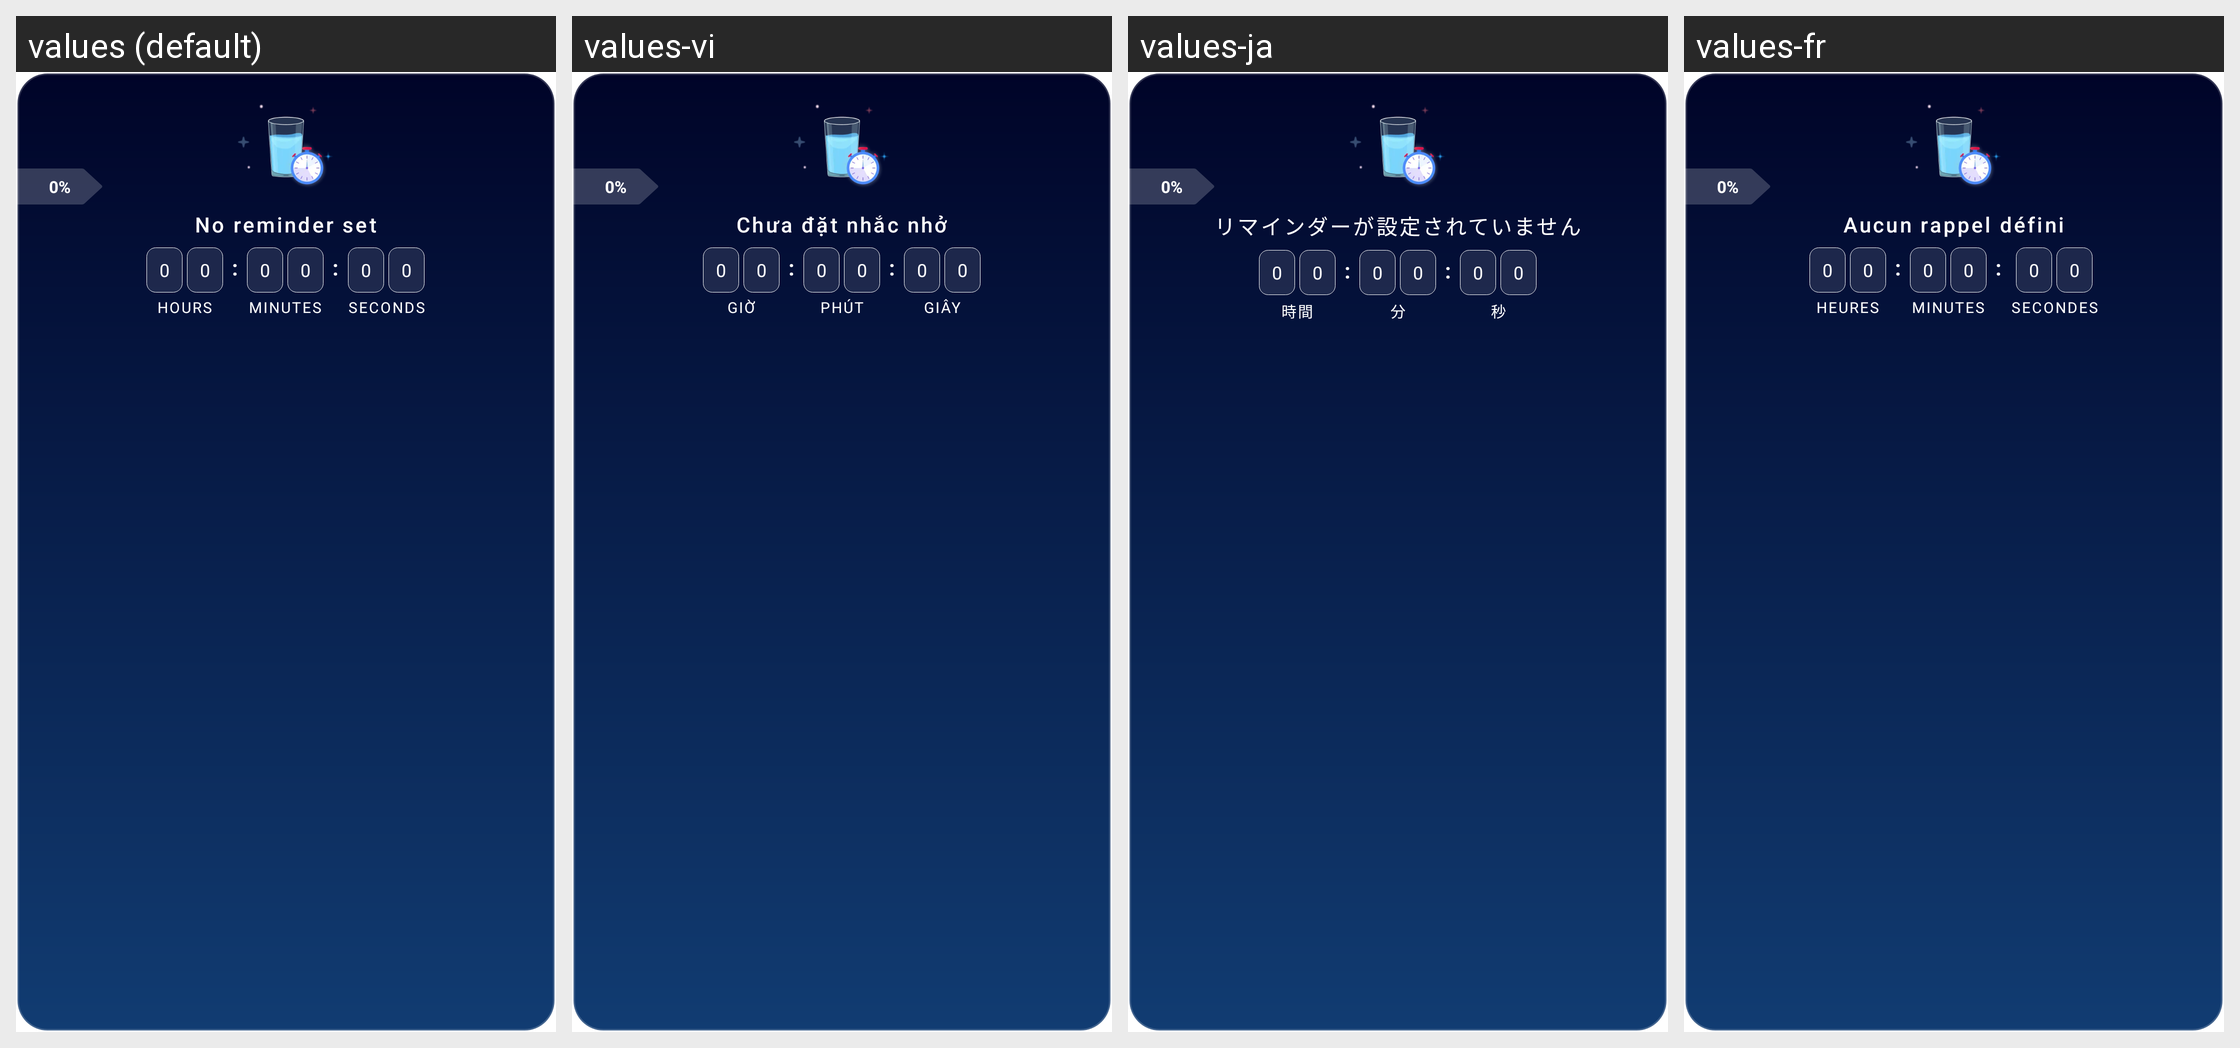

Translations of the strings shown on this Android screen, per locale in the grid:
Android screen res/layout/widget_medium_a.xml rendered under 4 locales, left to right: values (default), values-vi, values-ja, values-fr. Device: Nexus 5 (rendered at 1080×1920; each locale shown at half size, 540×960, under a caption strip naming it); theme Theme.MaterialComponents.DayNight.NoActionBar.
Other locales in the repository, not shown: values-af, values-am, values-ar, values-as, values-az, values-be, values-bg, values-bn, values-ca, values-cs, values-da, values-de, values-el, values-en, values-en-rAU, values-en-rCA, values-en-rGB, values-es, values-es-rBR, values-es-rMX, values-es-rUS, values-et, values-eu, values-fa, values-fi, values-fil, values-fr-rCA, values-gl, values-gu, values-hi, values-hr, values-hu, values-hy, values-id, values-in, values-is, values-it, values-iw, values-ka, values-kk, values-km, values-kn, values-ko, values-ky, values-lo, values-lt, values-lv, values-mk, values-ml, values-mn, values-mr, values-ms, values-my, values-nb, values-ne, values-nl, values-no, values-pa, values-pl, values-pt, values-pt-rBR, values-ro, values-ru, values-si, values-sk, values-sl, values-sq, values-sr, values-sv, values-sw, values-ta, values-ta-rIN, values-te, values-th, values-tr, values-uk, values-ur, values-zh-rCN, values-zh-rHK, values-zh-rTW, values-zu.
Strings drawn on this screen, with the default value and each locale's value (text and hints the layout hard-codes, and strings that could not be matched under every locale, appear in the picture but are not listed):

no_reminder_set
  values: No reminder set
  values-vi: Chưa đặt nhắc nhở
  values-ja: リマインダーが設定されていません
  values-fr: Aucun rappel défini

hours
  values: HOURS
  values-vi: GIỜ
  values-ja: 時間
  values-fr: HEURES

minutes
  values: MINUTES
  values-vi: PHÚT
  values-ja: 分
  values-fr: MINUTES

seconds
  values: SECONDS
  values-vi: GIÂY
  values-ja: 秒
  values-fr: SECONDES
